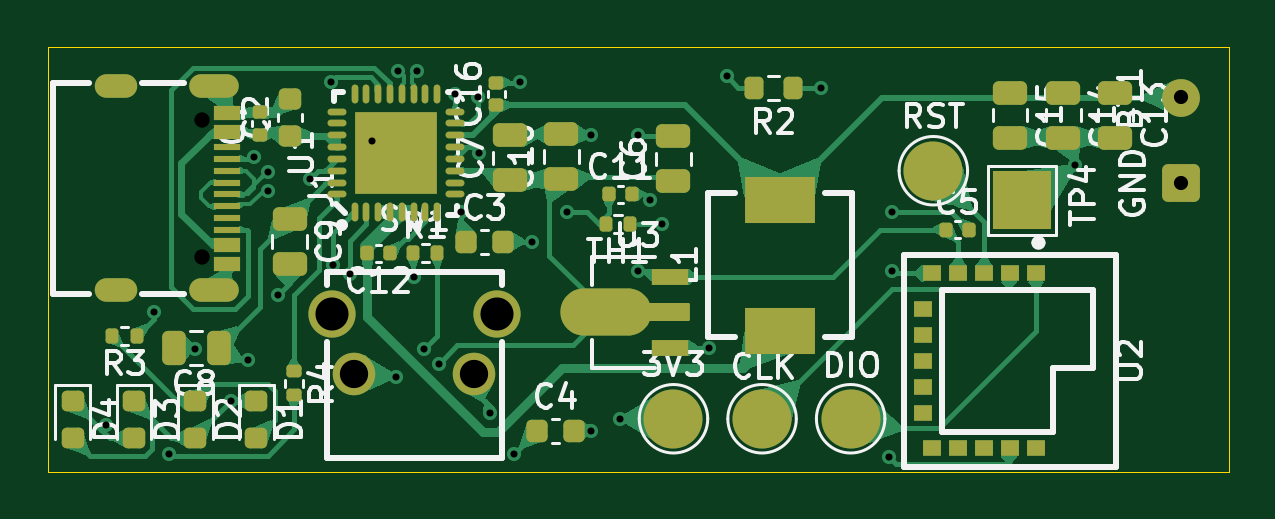
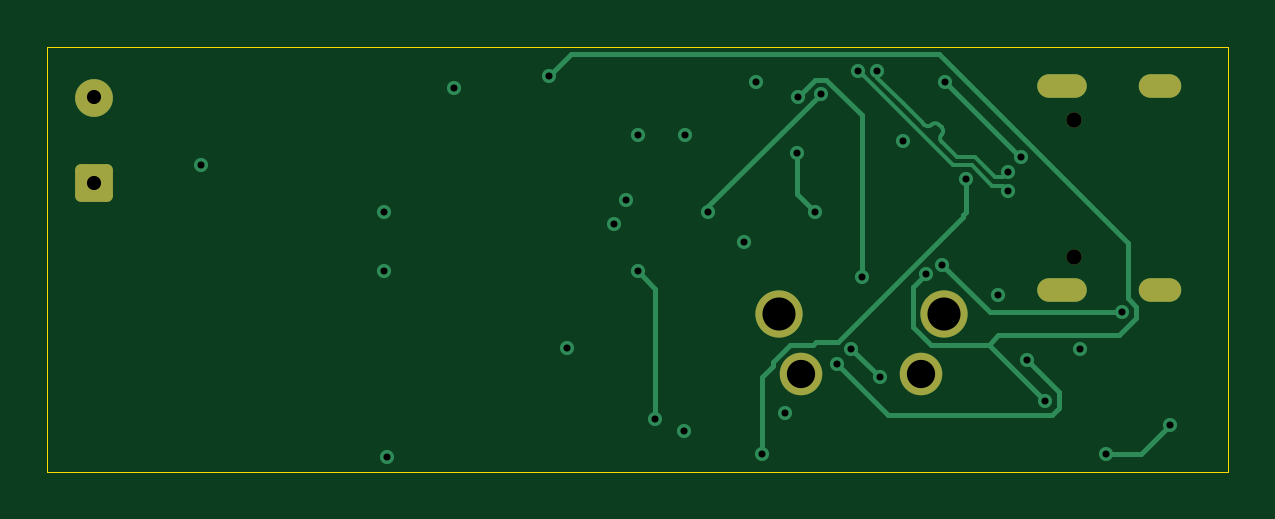
Circuit board: 13 layer files. Board 50.0 x 18.0 mm.
- bottom_copper: FindMyCharger-CuBottom.gbr (7266 bytes)
- inner_copper: FindMyCharger-CuIn1.gbr (54179 bytes)
- inner_copper: FindMyCharger-CuIn2.gbr (3312 bytes)
- top_copper: FindMyCharger-CuTop.gbr (103218 bytes)
- outline: FindMyCharger-EdgeCuts.gbr (610 bytes)
- bottom_mask: FindMyCharger-MaskBottom.gbr (1633 bytes)
- top_mask: FindMyCharger-MaskTop.gbr (9834 bytes)
- drill: FindMyCharger-NPTH.drl (357 bytes)
- drill: FindMyCharger-PTH.drl (1478 bytes)
- paste: FindMyCharger-PasteBottom.gbr (458 bytes)
- paste: FindMyCharger-PasteTop.gbr (9007 bytes)
- bottom_silk: FindMyCharger-SilkBottom.gbr (1643 bytes)
- top_silk: FindMyCharger-SilkTop.gbr (61195 bytes)

=== bottom_copper: FindMyCharger-CuBottom.gbr (7266 bytes, source omitted) ===
=== inner_copper: FindMyCharger-CuIn1.gbr (54179 bytes, source omitted) ===
=== inner_copper: FindMyCharger-CuIn2.gbr (3312 bytes, source withheld) ===
=== top_copper: FindMyCharger-CuTop.gbr (103218 bytes, source omitted) ===
=== outline: FindMyCharger-EdgeCuts.gbr ===
%TF.GenerationSoftware,KiCad,Pcbnew,10.0.0*%
%TF.CreationDate,2026-07-11T19:27:26+07:00*%
%TF.ProjectId,FindMyCharger,46696e64-4d79-4436-9861-726765722e6b,rev?*%
%TF.SameCoordinates,Original*%
%TF.FileFunction,Profile,NP*%
%FSLAX46Y46*%
G04 Gerber Fmt 4.6, Leading zero omitted, Abs format (unit mm)*
G04 Created by KiCad (PCBNEW 10.0.0) date 2026-07-11 19:27:26*
%MOMM*%
%LPD*%
G01*
G04 APERTURE LIST*
%TA.AperFunction,Profile*%
%ADD10C,0.050000*%
%TD*%
G04 APERTURE END LIST*
D10*
X72750000Y-78000000D02*
X122750000Y-78000000D01*
X122750000Y-96000000D01*
X72750000Y-96000000D01*
X72750000Y-78000000D01*
M02*

=== bottom_mask: FindMyCharger-MaskBottom.gbr (1633 bytes, source withheld) ===
=== top_mask: FindMyCharger-MaskTop.gbr (9834 bytes, source omitted) ===
=== drill: FindMyCharger-NPTH.drl ===
M48
; DRILL file KiCad 10.0.0 date 2026-07-11T19:27:26
; FORMAT={-:-/ absolute / inch / decimal}
; #@! TF.CreationDate,2026-07-11T19:27:26+07:00
; #@! TF.GenerationSoftware,Kicad,Pcbnew,10.0.0
; #@! TF.FileFunction,NonPlated,1,4,NPTH
FMAT,2
INCH
; #@! TA.AperFunction,NonPlated,NPTH,ComponentDrill
T1C0.0256
%
G90
G05
T1
X3.1217Y-3.1933
X3.1217Y-3.4209
M30

=== drill: FindMyCharger-PTH.drl ===
M48
; DRILL file KiCad 10.0.0 date 2026-07-11T19:27:26
; FORMAT={-:-/ absolute / inch / decimal}
; #@! TF.CreationDate,2026-07-11T19:27:26+07:00
; #@! TF.GenerationSoftware,Kicad,Pcbnew,10.0.0
; #@! TF.FileFunction,Plated,1,4,PTH
FMAT,2
INCH
; #@! TA.AperFunction,Plated,PTH,ViaDrill
T1C0.0118
; #@! TA.AperFunction,Plated,PTH,ComponentDrill
T2C0.0236
; #@! TA.AperFunction,Plated,PTH,ComponentDrill
T3C0.0472
; #@! TA.AperFunction,Plated,PTH,ComponentDrill
T4C0.0551
%
G90
G05
T1
X2.9616Y-3.7018
X3.0413Y-3.5138
X3.0669Y-3.75
X3.1102Y-3.5748
X3.1693Y-3.6614
X3.1988Y-3.5925
X3.2087Y-3.2549
X3.231Y-3.2797
X3.231Y-3.3114
X3.248Y-3.4843
X3.3012Y-3.2914
X3.3366Y-3.1299
X3.3406Y-3.4342
X3.3676Y-3.4502
X3.4055Y-3.2283
X3.4449Y-3.622
X3.4488Y-3.1107
X3.4744Y-3.4547
X3.4804Y-3.1107
X3.4922Y-3.5748
X3.5159Y-3.6002
X3.5433Y-3.1496
X3.5531Y-3.3465
X3.5817Y-3.1546
X3.5827Y-3.248
X3.6024Y-3.6811
X3.6417Y-3.75
X3.6516Y-3.1299
X3.6713Y-3.3957
X3.7303Y-3.3465
X3.7697Y-3.2185
X3.7707Y-3.7106
X3.8189Y-3.6909
X3.8484Y-3.2185
X3.8484Y-3.4449
X3.8681Y-3.3268
X3.8878Y-3.3661
X3.9665Y-3.5728
X3.9961Y-3.1201
X4.1535Y-3.1398
X4.2667Y-3.7549
X4.2717Y-3.3465
X4.2717Y-3.4449
X4.5768Y-3.2677
T2
X4.7539Y-3.1555
X4.7539Y-3.2972
T3
X3.3756Y-3.616
X3.5756Y-3.616
T4
X3.3378Y-3.516
X3.6134Y-3.516
T2
G00X2.9937Y-3.137
M15
G01X2.9622Y-3.137
M16
G05
G00X2.9937Y-3.4772
M15
G01X2.9622Y-3.4772
M16
G05
G00X3.163Y-3.137
M15
G01X3.1197Y-3.137
M16
G05
G00X3.163Y-3.4772
M15
G01X3.1197Y-3.4772
M16
G05
M30

=== paste: FindMyCharger-PasteBottom.gbr ===
%TF.GenerationSoftware,KiCad,Pcbnew,10.0.0*%
%TF.CreationDate,2026-07-11T19:27:26+07:00*%
%TF.ProjectId,FindMyCharger,46696e64-4d79-4436-9861-726765722e6b,rev?*%
%TF.SameCoordinates,Original*%
%TF.FileFunction,Paste,Bot*%
%TF.FilePolarity,Positive*%
%FSLAX46Y46*%
G04 Gerber Fmt 4.6, Leading zero omitted, Abs format (unit mm)*
G04 Created by KiCad (PCBNEW 10.0.0) date 2026-07-11 19:27:26*
%MOMM*%
%LPD*%
G01*
G04 APERTURE LIST*
G04 APERTURE END LIST*
M02*

=== paste: FindMyCharger-PasteTop.gbr (9007 bytes, source omitted) ===
=== bottom_silk: FindMyCharger-SilkBottom.gbr (1643 bytes, source withheld) ===
=== top_silk: FindMyCharger-SilkTop.gbr (61195 bytes, source omitted) ===
